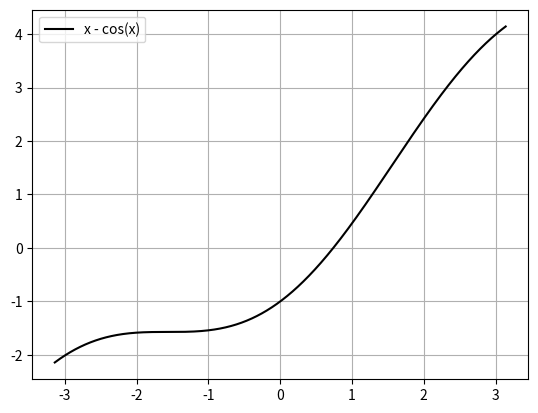
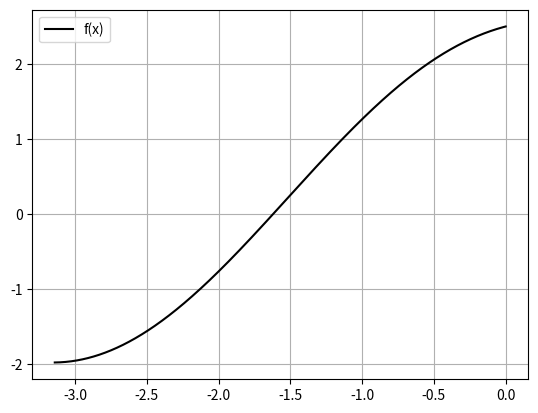
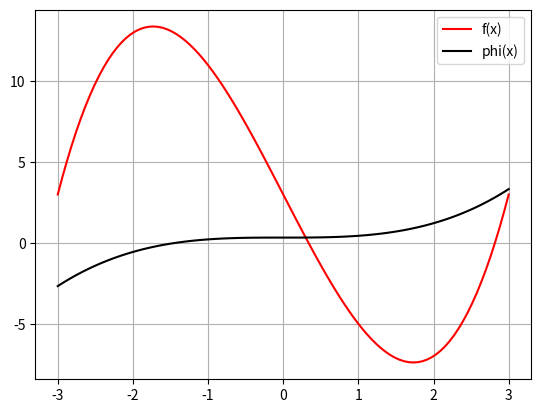
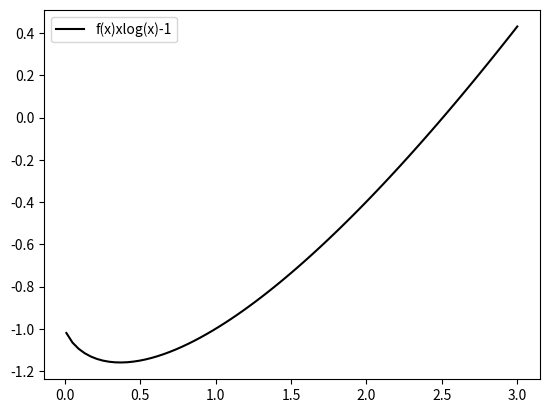
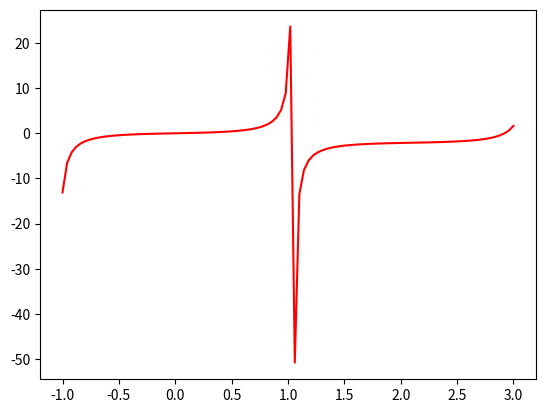

Python code for these plots, in order:
# -*- coding: utf-8 -*-
"""Metodonumerico##.ipynb

Automatically generated by Colaboratory.

Original file is located at
    https://colab.research.google.com/drive/1-_b0G3Oc4pftQCRq47xtCiEyqofANs7c
"""

# METODO BISSEÇÃO
import numpy as np
import matplotlib.pyplot as plt
x = np.linspace(-np.pi,np.pi,10000)

cosx = x - np.cos(x)


fig = plt.figure(figsize=(15,15)) 

fig, ax = plt.subplots()

ax.plot(x, cosx, color="black", label ="x - cos(x)") 

ax.legend()
plt.grid()
plt.show()

f = cosx
e = 1e-6
i = 0
j = len(f) - 1

N = 1000
n = 0
while np.abs(f[i]-f[j])>=e:

  # 
  n+=1
  #print(f'Iteração número: {n}')
  if n > N:
    break
  
  k = int(np.floor(i+j)*(1/2))
  
  if (f[i]*f[k])<0:
    j = k
  else:
    i=k
print("Zero da Função em x=", x[k])

# METODO BISSEÇÃO
import numpy as np
import matplotlib.pyplot as plt
x = np.linspace((-1)*np.pi,0,1000000)

exp = 2*np.cos(x) + np.exp(x)*(1/2)

fig = plt.figure(figsize=(15,15)) 

fig, ax = plt.subplots()

ax.plot(x, exp, color="black", label ="f(x)") 

ax.legend()
plt.grid()
plt.show()

f = exp

e = 1e-6
i = 0
j = len(f) - 1

N = 1000
n = 0
while np.abs(f[i]-f[j])>=e:

  # 
  n+=1
  #print(f'Iteração número: {n}')
  if n > N:
    break
  
  k = int(np.floor(i+j)*(1/2))
  
  if (f[i]*f[k])<0:
    j = k
  else:
    i=k
print("Zero da Função em x=", x[k])

#METODO MIL
import numpy as np
import matplotlib.pyplot as plt
x = np.linspace(-3,3,100)

fx = (x**3) - 9*x + 3
phix = (x**3)/9 + 1/3

fig = plt.figure(figsize=(15,15)) 

fig, ax = plt.subplots()

ax.plot(x, fx, color="red", label ="f(x)")

ax.plot(x, phix, color="black", label ="phi(x)")


ax.legend()
plt.grid()
plt.show()

def f(x): return (x**3)/9 + 1/3
#def g1(x): return x-0.5*f(x)  
x=0.5
n=0
N= 10000
#x=f(x);x 
e = 1e-5
xa = -x
while np.abs(x-xa)>= e :
  xa = x
  x = f(x);x 
  n+=1
  #print(f'Iteração número: {n}')
  if n > N:
    break
  print("zero da função", x)

# METODO NEWTON-RAPHSON
import math
import numpy as np
import matplotlib.pyplot as plt

x = np.linspace(-1,3,100)
fx1 = x*np.log10(x)-1
fx2= np.tan(1.5*x)-x
fig = plt.figure(figsize=(15,15)) 
fig, ax = plt.subplots()
ax.plot(x, fx1, color="black", label ="f(x)xlog(x)-1") 
ax.legend()
fig2 = plt.figure(figsize=(15,15))
fig2, ax2 = plt.subplots()
ax2.plot(x, fx2, color="red", label ="f(x)=tan(1.5x) - x")
ax.legend()


class ddx:
    def __init__(self, f, h=1e-6):
        self.f = f
        self.h = float(h)

    def __call__(self, x):
        f = self.f
        h = self.h
        return (f(x+h) - f(x))/h




def g(t): return (t*math.log10(t)-1)
ddg = ddx(g)
t = 5
def gn(t): return t - (g(t)/ddg(t))
x1 = gn(t)
x2 = gn(x1)
x3 = gn(x2)
x4 = gn(x3)
x5 = gn(x4)
print("Metodo Newton-Raphson 5 iterações: f(x)xlog(x)-1 = ", x5)

def g(t): return (math.tan(1.5*t)-t)
ddg = ddx(g)
t = 1
def gn(t): return t - (g(t)/ddg(t))
x11 = gn(t)
x22 = gn(x11)
x33 = gn(x22)
x44 = gn(x33)
x55 = gn(x44)
x66 = gn(x55)
x77 = gn(x66)
x88 = gn(x77)
x99 = gn(x88)
x999 = gn(x99)

print("Metodo Newton-Raphson 7 iterações f(x)=tan(1.5x) - x=", x99)

# METODO NEWTON-RAPHSON COM WHILE
import math
import numpy as np
import matplotlib.pyplot as plt



class ddx:
    def __init__(self, f, h=1e-6):
        self.f = f
        self.h = float(h)

    def __call__(self, x):
        f = self.f
        h = self.h
        return (f(x+h) - f(x))/h

def g(t): return (t*math.log10(t)-1)
ddg = ddx(g)
t = 5
def gn(t): return t - (g(t)/ddg(t))
xa = -t
e = 1e-6
N = 100
while np.abs(t-xa)>= e :
  xa = t
  t = gn(t);t 
  n+=1
  print("zero da função xlog(x) - 1 = ", t)
  #print(f'Iteração número: {n}')
  if n > N:
    break

# METODO NEWTON-RAPHSON COM WHILE E DERIVADA FUNCIONAL

import math
import numpy as np
import matplotlib.pyplot as plt



def g(t): return (math.tan(1.5*t)-t)
def dde(t):
  h=1e-6
  return (g(t+h) - g(t))/h

t = 1
def gn(t): return t - (g(t)/dde(t))
e = 1e-6
xa = -t
n = 0
N = 100
while np.abs(t- xa)>= e:
  xa = -t
  t = gn(t)
  print("zero da função tan(1.5x)-x = ", t)
  n+=1
  if n > N:
    break

# DERIVADA USANDO SÓ UMA FUNÇÃO DEF 
import math
import numpy as np
import matplotlib.pyplot as plt

t = 5
def g(t): return (t*math.log10(t)-1)
def dde(t):
  h=1e-6
  return (g(t+h) - g(t))/h
dx = dde(t)

#METODO DAS SECANTES
import math
import numpy as np
import matplotlib.pyplot as plt

t0 = 10
t1 = 7

def g(t): return (t*math.log10(t)-1)

def gs(t1, t0): 
  return t1 - (g(t1)*(t0-t1))/(g(t0) - g(t1))

e = 1e-6
n = 0
N = 100

xa = t1
xb = t0

while np.abs(xa-xb)>= e:
  t1 = xa
  t0 = xb
  tn = gs(t1, t0)
  print("zero da f = ", tn)
  xa = tn
  xb = t1
  print("t0 =", t0,"t1 =", t1)
  n+=1
  if n > N:
    break
print("zero da f = ", tn)

#METODO DAS SECANTES
import math
import numpy as np
import matplotlib.pyplot as plt

t0 = 0.5
t1 = 0.25

def g(t): return (-np.log(t))

def gs(t1, t0): 
  return t1 - (g(t1)*(t0-t1))/(g(t0) - g(t1))

e = 1e-6
n = 0
N = 100

xa = t1
xb = t0

while np.abs(xa-xb)>= e:
  t1 = xa
  t0 = xb
  tn = gs(t1, t0)
  xa = tn
  xb = t1
  print("t0 =", t0,"t1 =", t1)
  n+=1
  if n > N:
    break
print("zero da ln(x)= ", tn)